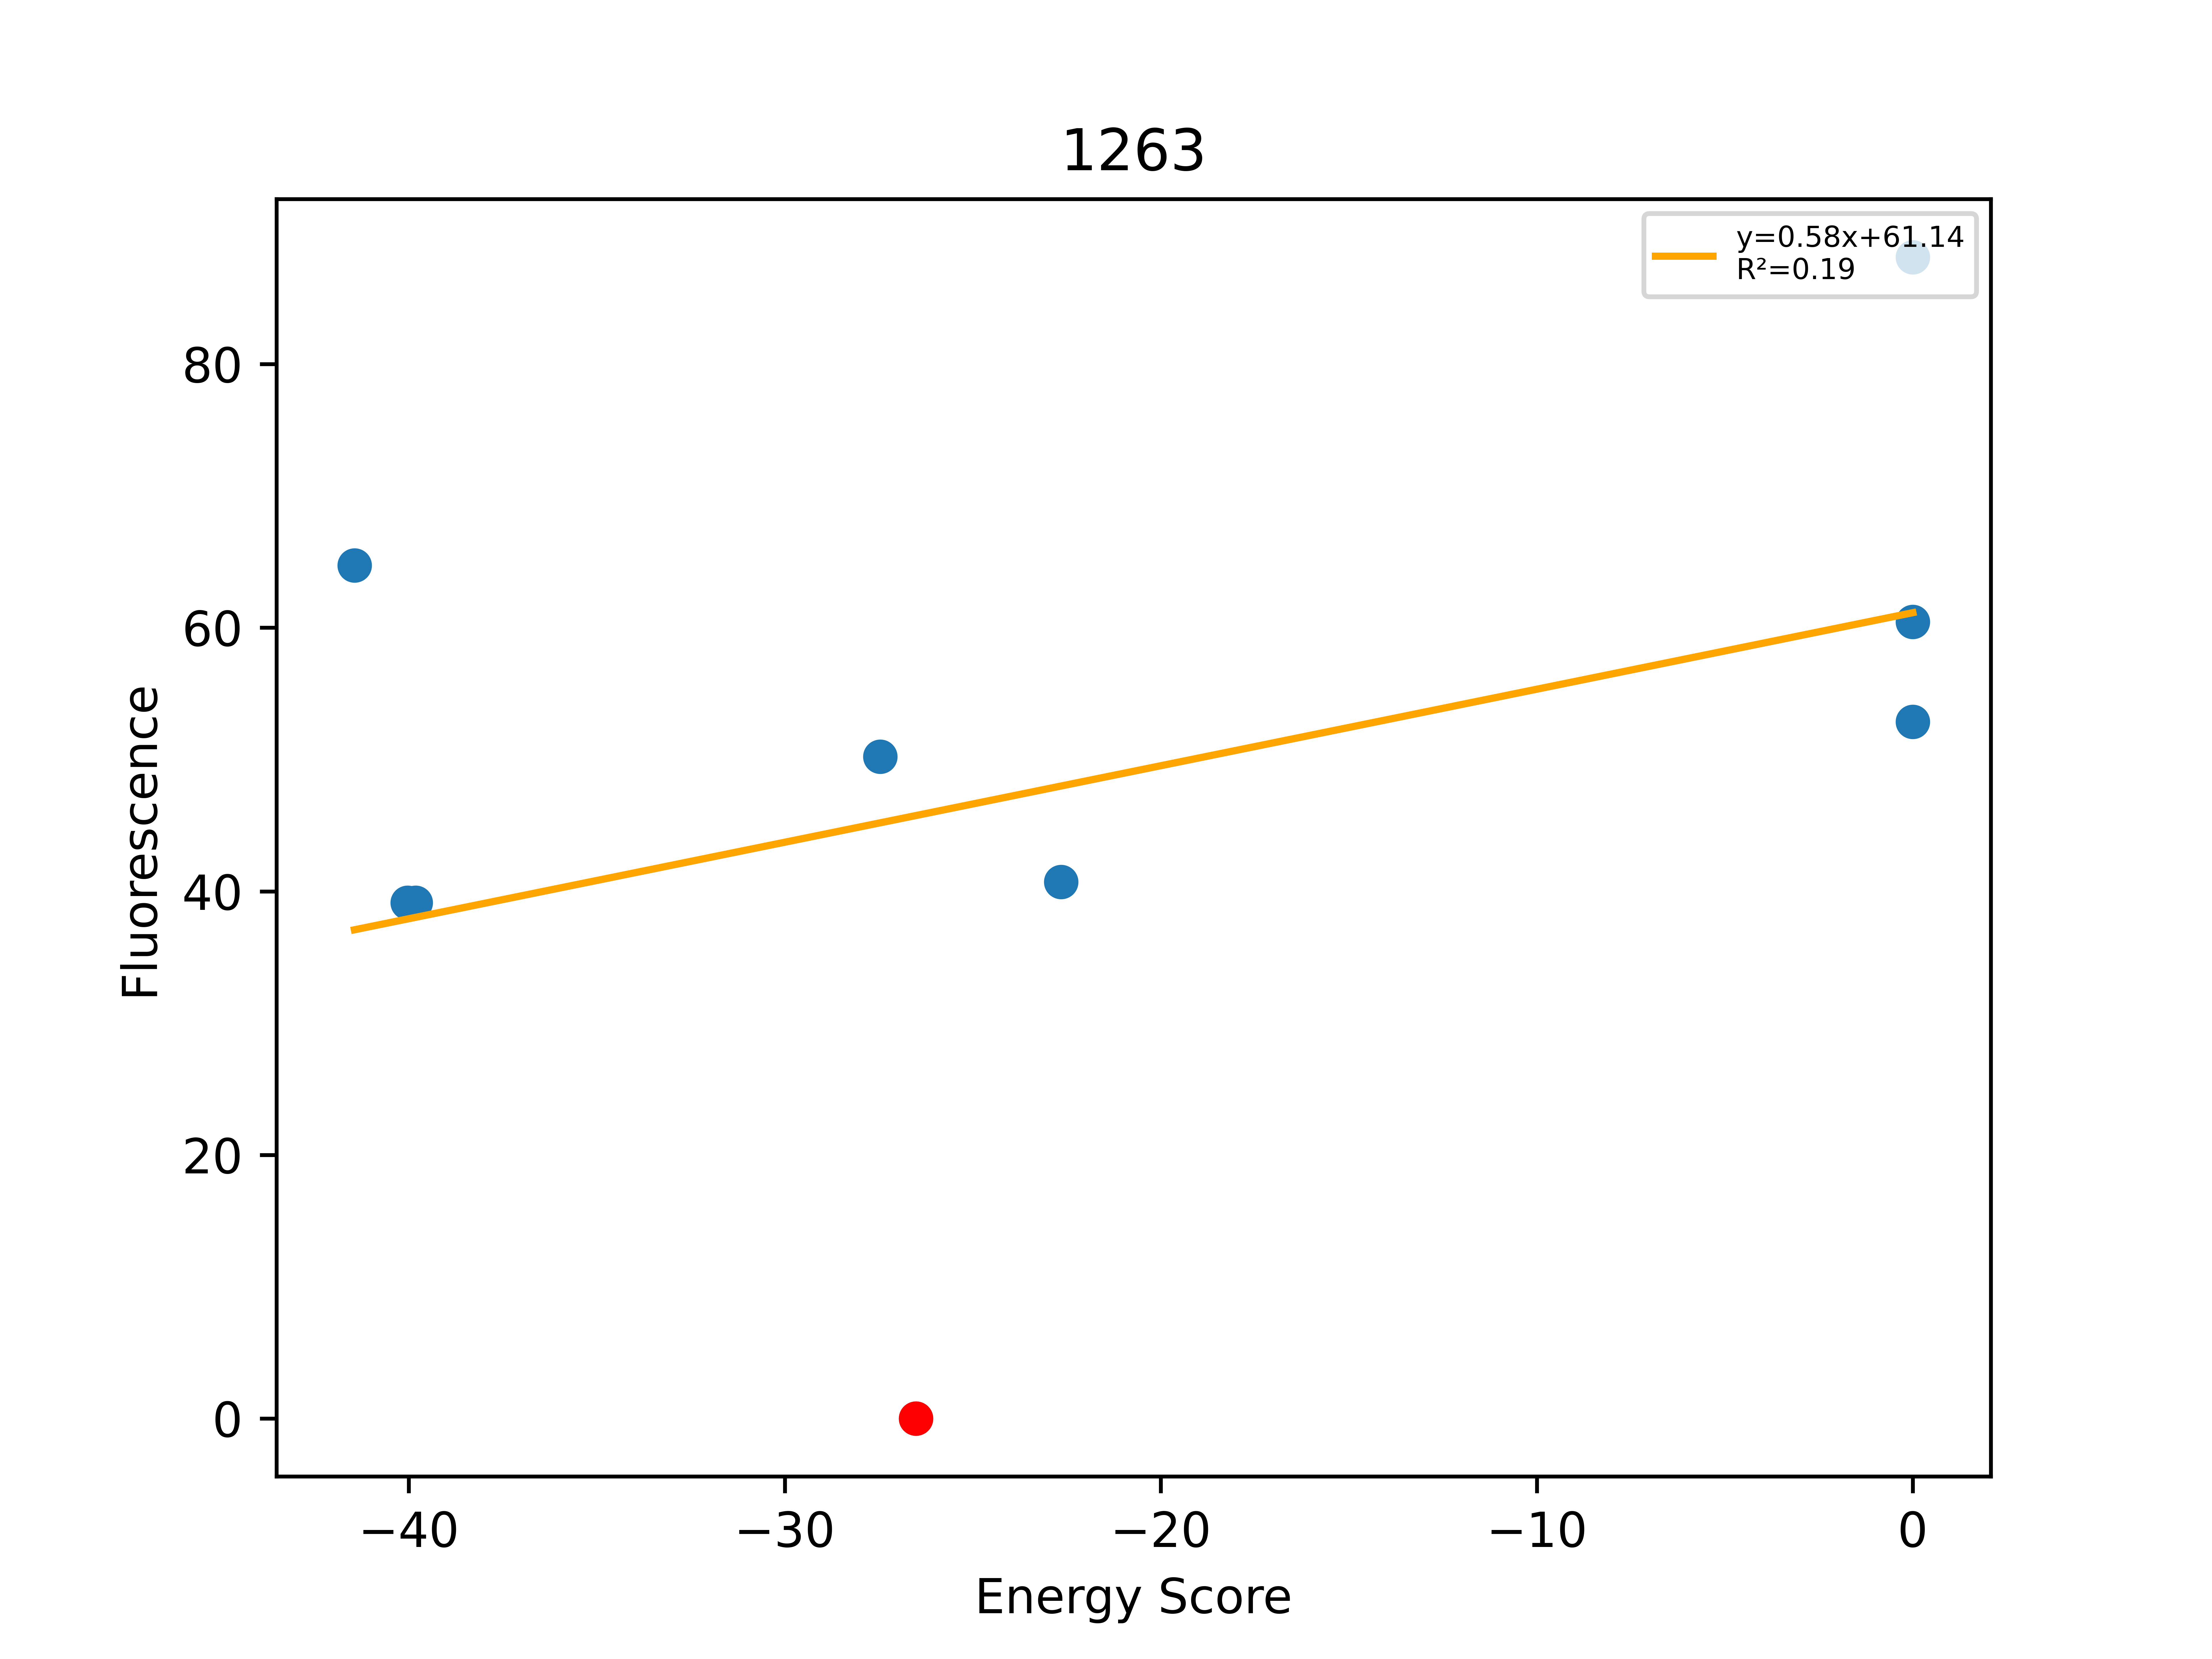

Source data for this figure (header and first rows):
, Unnamed: 0, Total, Dimer, Monomer, DimerDiff, VDWDimer, VDWDiff, HBONDDimer, HBONDDiff, IMM1Dimer, IMM1Diff, SequenceProbability, DimerSasa, MonomerSasa, startXShift, xShift, xShiftDiff, startCrossingAngle, crossingAngle, crossingAngleDiff, startAxialRotation, axialRotation, axialRotationDiff
0, 1048, -41.44, -396.4, -354.9, 10.96, -43.78, 13.26, -99.56, 7.10543e-14, -253, -2.301, 1.29415e-05, 3930, 4787, 10.06, 9.503, 0.5526, -55.77, -48.4, -7.365, 65.88, 72.47, -6.595
1, 1049, -40.03, -410.7, -370.7, -3.423, -59.02, -1.983, -99.56, 7.10543e-14, -252.2, -1.44, 3.2546e-05, 3914, 4763, 10.06, 9.503, 0.5526, -55.77, -48.4, -7.365, 65.88, 72.47, -6.595
2, 1054, -39.82, -420.5, -380.7, -13.16, -70.97, -13.94, -99.56, 7.10543e-14, -249.9, 0.7736, 3.2546e-05, 3925, 4684, 10.06, 9.503, 0.5526, -55.77, -48.4, -7.365, 65.88, 72.47, -6.595
3, 1046, -27.47, -388.2, -360.8, 19.08, -52.71, 4.324, -88.02, 11.55, -247.5, 3.209, 4.97304e-05, 3966, 4711, 10.06, 9.503, 0.5526, -55.77, -48.4, -7.365, 65.88, 72.47, -6.595
4, 1051, -26.51, -407.3, -380.8, -20.58, -57.04, -9.334, -99.56, -10.32, -250.7, -0.9297, 2.58831e-05, 4223, 0.0, 10.06, 9.503, 0.5526, -55.77, -48.4, -7.365, 65.88, 72.47, -6.595
5, 1067, -22.65, -385.3, -362.7, 22.01, -26.98, 30.05, -100.6, -1.066, -257.7, -6.976, 4.31385e-06, 3856, 4841, 10.06, 9.503, 0.5526, -55.77, -48.4, -7.365, 65.88, 72.47, -6.595
6, 1047, 0.0, -251.9, -353, 155.5, 88.49, 145.5, -88.02, 11.55, -252.3, -1.612, 4.40594e-05, 3914, 4822, 10.06, 9.503, 0.5526, -55.77, -48.4, -7.365, 65.88, 72.47, -6.595
7, 1061, 0.0, 17987, -373.7, 18394, 18341, 18398, -99.56, 7.10543e-14, -254.7, -3.935, 2.88347e-05, 3926, 4767, 10.06, 9.503, 0.5526, -55.77, -48.4, -7.365, 65.88, 72.47, -6.595
8, 1066, 0.0, -63.48, -375.1, 343.8, 295.6, 352.6, -99.56, 7.10543e-14, -259.5, -8.78, 8.62769e-06, 3840, 4841, 10.06, 9.503, 0.5526, -55.77, -48.4, -7.365, 65.88, 72.47, -6.595
